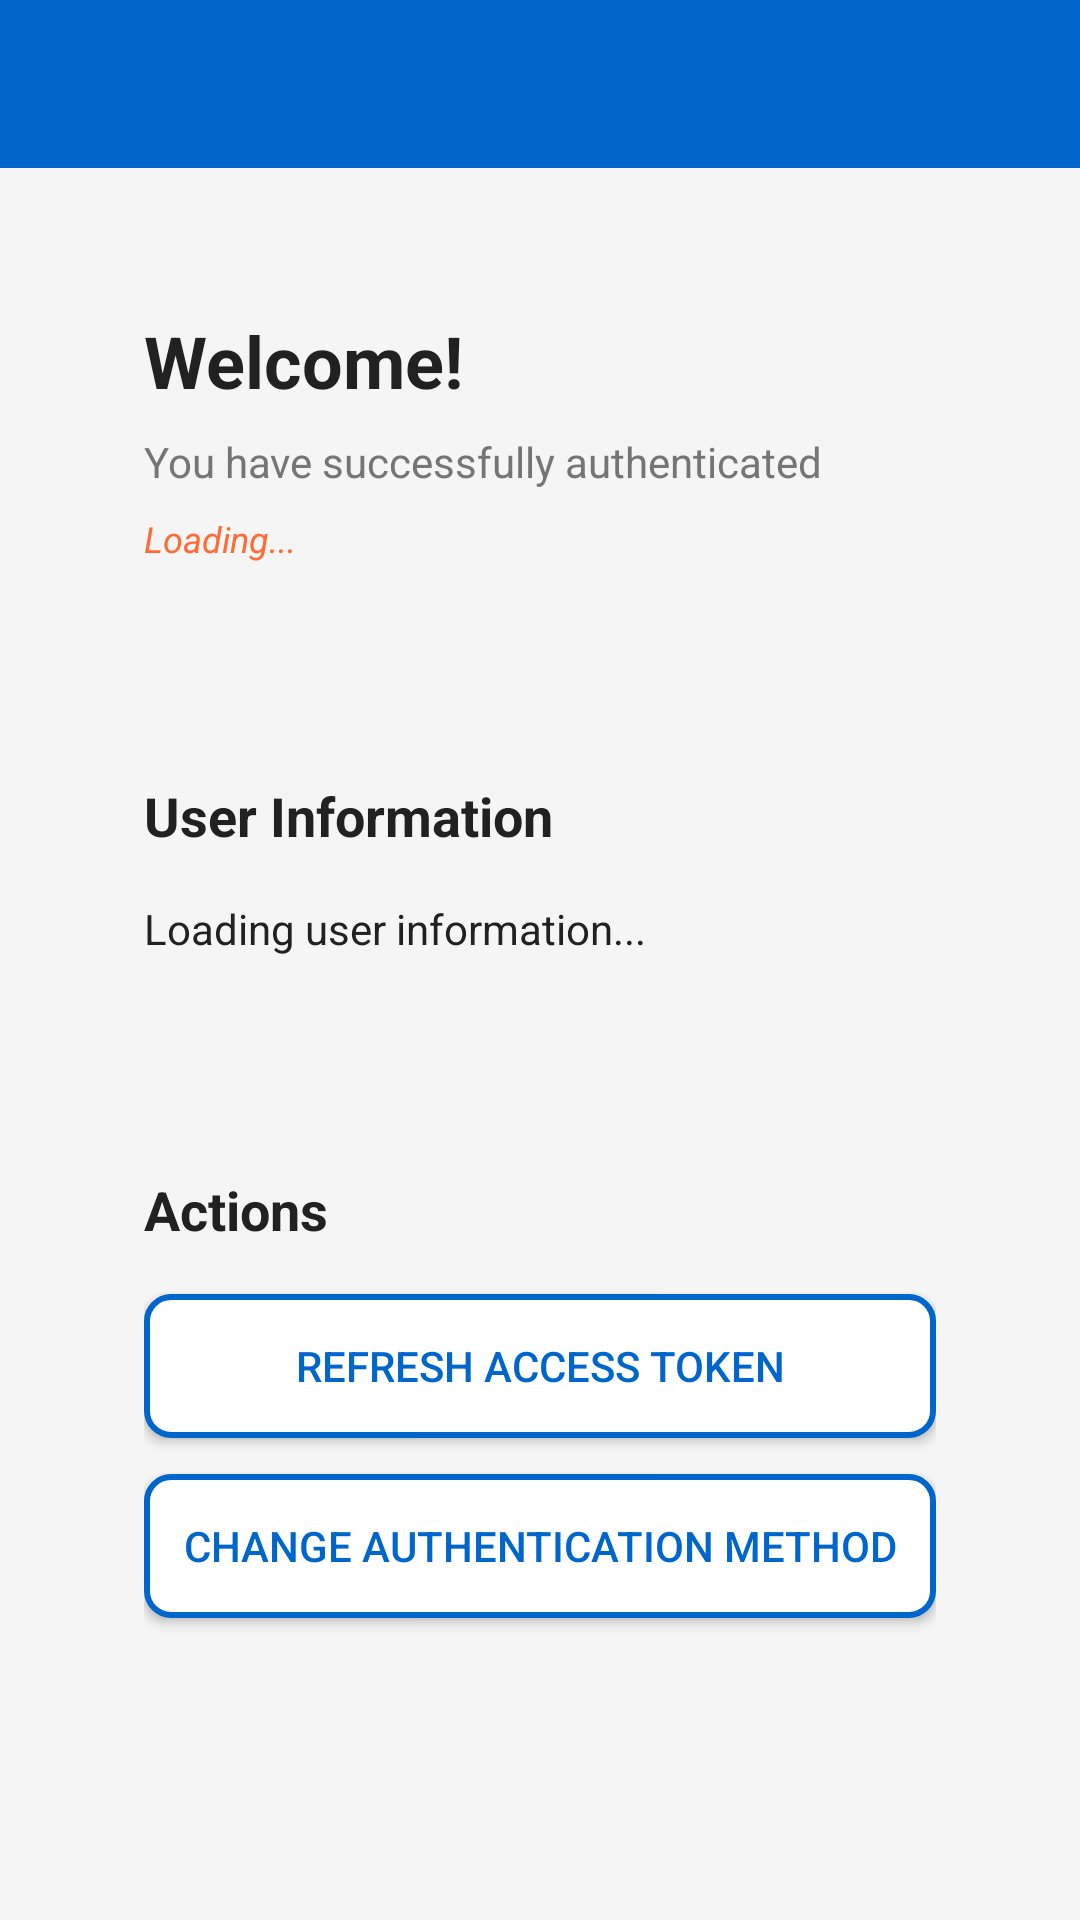

Write the Android layout XML for this screen, with the resource values it uses.
<!-- AndroidManifest.xml: activity theme Theme.OktaNativeClient -->
<!-- res/layout/activity_home.xml -->
<?xml version="1.0" encoding="utf-8"?>
<LinearLayout xmlns:android="http://schemas.android.com/apk/res/android"
    xmlns:app="http://schemas.android.com/apk/res/android-auto"
    android:layout_width="match_parent"
    android:layout_height="match_parent"
    android:orientation="vertical"
    android:background="@color/background_color">

    
    <androidx.appcompat.widget.Toolbar
        android:id="@+id/toolbar"
        android:layout_width="match_parent"
        android:layout_height="?attr/actionBarSize"
        android:background="@color/primary_color"
        android:theme="@style/ThemeOverlay.AppCompat.Dark.ActionBar"
        app:popupTheme="@style/ThemeOverlay.AppCompat.Light" />

    
    <ScrollView
        android:layout_width="match_parent"
        android:layout_height="match_parent"
        android:padding="24dp">

        <LinearLayout
            android:layout_width="match_parent"
            android:layout_height="wrap_content"
            android:orientation="vertical">

            
            <LinearLayout
                android:layout_width="match_parent"
                android:layout_height="wrap_content"
                android:orientation="vertical"
                android:background="@drawable/card_background"
                android:padding="24dp"
                android:layout_marginBottom="24dp"
                android:elevation="4dp">

                <TextView
                    android:id="@+id/welcome_text"
                    android:layout_width="wrap_content"
                    android:layout_height="wrap_content"
                    android:text="@string/welcome_user"
                    android:textSize="24sp"
                    android:textStyle="bold"
                    android:textColor="@color/primary_text_color"
                    android:layout_marginBottom="8dp" />

                <TextView
                    android:layout_width="wrap_content"
                    android:layout_height="wrap_content"
                    android:text="@string/home_subtitle"
                    android:textSize="14sp"
                    android:textColor="@color/secondary_text_color"
                    android:layout_marginBottom="8dp" />

                <TextView
                    android:id="@+id/auth_method_text"
                    android:layout_width="wrap_content"
                    android:layout_height="wrap_content"
                    android:text="@string/loading"
                    android:textSize="12sp"
                    android:textColor="@color/accent_color"
                    android:textStyle="italic" />

            </LinearLayout>

            
            <LinearLayout
                android:layout_width="match_parent"
                android:layout_height="wrap_content"
                android:orientation="vertical"
                android:background="@drawable/card_background"
                android:padding="24dp"
                android:layout_marginBottom="24dp"
                android:elevation="4dp">

                <TextView
                    android:layout_width="wrap_content"
                    android:layout_height="wrap_content"
                    android:text="@string/user_information"
                    android:textSize="18sp"
                    android:textStyle="bold"
                    android:textColor="@color/primary_text_color"
                    android:layout_marginBottom="16dp" />

                <TextView
                    android:id="@+id/user_info_text"
                    android:layout_width="match_parent"
                    android:layout_height="wrap_content"
                    android:text="@string/loading_user_info"
                    android:textSize="14sp"
                    android:textColor="@color/primary_text_color"
                    android:lineSpacingExtra="4dp" />

            </LinearLayout>

            
            <LinearLayout
                android:layout_width="match_parent"
                android:layout_height="wrap_content"
                android:orientation="vertical"
                android:background="@drawable/card_background"
                android:padding="24dp"
                android:elevation="4dp">

                <TextView
                    android:layout_width="wrap_content"
                    android:layout_height="wrap_content"
                    android:text="@string/actions"
                    android:textSize="18sp"
                    android:textStyle="bold"
                    android:textColor="@color/primary_text_color"
                    android:layout_marginBottom="16dp" />

                <Button
                    android:id="@+id/refresh_token_button"
                    android:layout_width="match_parent"
                    android:layout_height="48dp"
                    android:text="@string/refresh_token"
                    android:textSize="14sp"
                    android:background="@drawable/button_secondary"
                    android:textColor="@color/primary_color"
                    android:layout_marginBottom="12dp" />

                <Button
                    android:id="@+id/change_auth_method_button"
                    android:layout_width="match_parent"
                    android:layout_height="48dp"
                    android:text="@string/change_auth_method"
                    android:textSize="14sp"
                    android:background="@drawable/button_secondary"
                    android:textColor="@color/primary_color"
                    android:layout_marginBottom="12dp" />

                
                <ProgressBar
                    android:id="@+id/progress_bar"
                    android:layout_width="wrap_content"
                    android:layout_height="wrap_content"
                    android:layout_gravity="center"
                    android:visibility="gone" />

            </LinearLayout>

        </LinearLayout>

    </ScrollView>

</LinearLayout>
<!-- resources referenced by this layout -->
<resources>
  <color name="accent_color">#FF6B35</color>
  <color name="background_color">#F5F5F5</color>
  <color name="primary_color">#0066CC</color>
  <color name="primary_text_color">#212121</color>
  <color name="secondary_text_color">#757575</color>
  <!-- drawable button_secondary (drawable) -->
  <?xml version="1.0" encoding="utf-8"?>
  <shape xmlns:android="http://schemas.android.com/apk/res/android"
      android:shape="rectangle">
      <stroke 
          android:width="2dp"
          android:color="@color/primary_color" />
      <solid android:color="@android:color/white" />
      <corners android:radius="8dp" />
  </shape>
  <string name="actions">Actions</string>
  <string name="change_auth_method">Change Authentication Method</string>
  <string name="home_subtitle">You have successfully authenticated</string>
  <string name="loading">Loading...</string>
  <string name="loading_user_info">Loading user information...</string>
  <string name="refresh_token">Refresh Access Token</string>
  <string name="user_information">User Information</string>
  <string name="welcome_user">Welcome!</string>
  <style name="Theme.OktaNativeClient" parent="Theme.MaterialComponents.DayNight.DarkActionBar">
          
          <item name="colorPrimary">@color/primary_color</item>
          <item name="colorPrimaryVariant">@color/primary_dark_color</item>
          <item name="colorOnPrimary">@android:color/white</item>
          
          
          <item name="colorSecondary">@color/accent_color</item>
          <item name="colorSecondaryVariant">@color/accent_color</item>
          <item name="colorOnSecondary">@android:color/black</item>
          
          
          <item name="android:statusBarColor" tools:targetApi="l">?attr/colorPrimaryVariant</item>
          
          
          <item name="android:windowBackground">@color/background_color</item>
          <item name="colorSurface">@color/surface_color</item>
          <item name="colorOnSurface">@color/primary_text_color</item>
          
          
          <item name="android:textColorPrimary">@color/primary_text_color</item>
          <item name="android:textColorSecondary">@color/secondary_text_color</item>
      </style>
  <color name="primary_dark_color">#004499</color>
  <color name="surface_color">#FFFFFF</color>
</resources>
